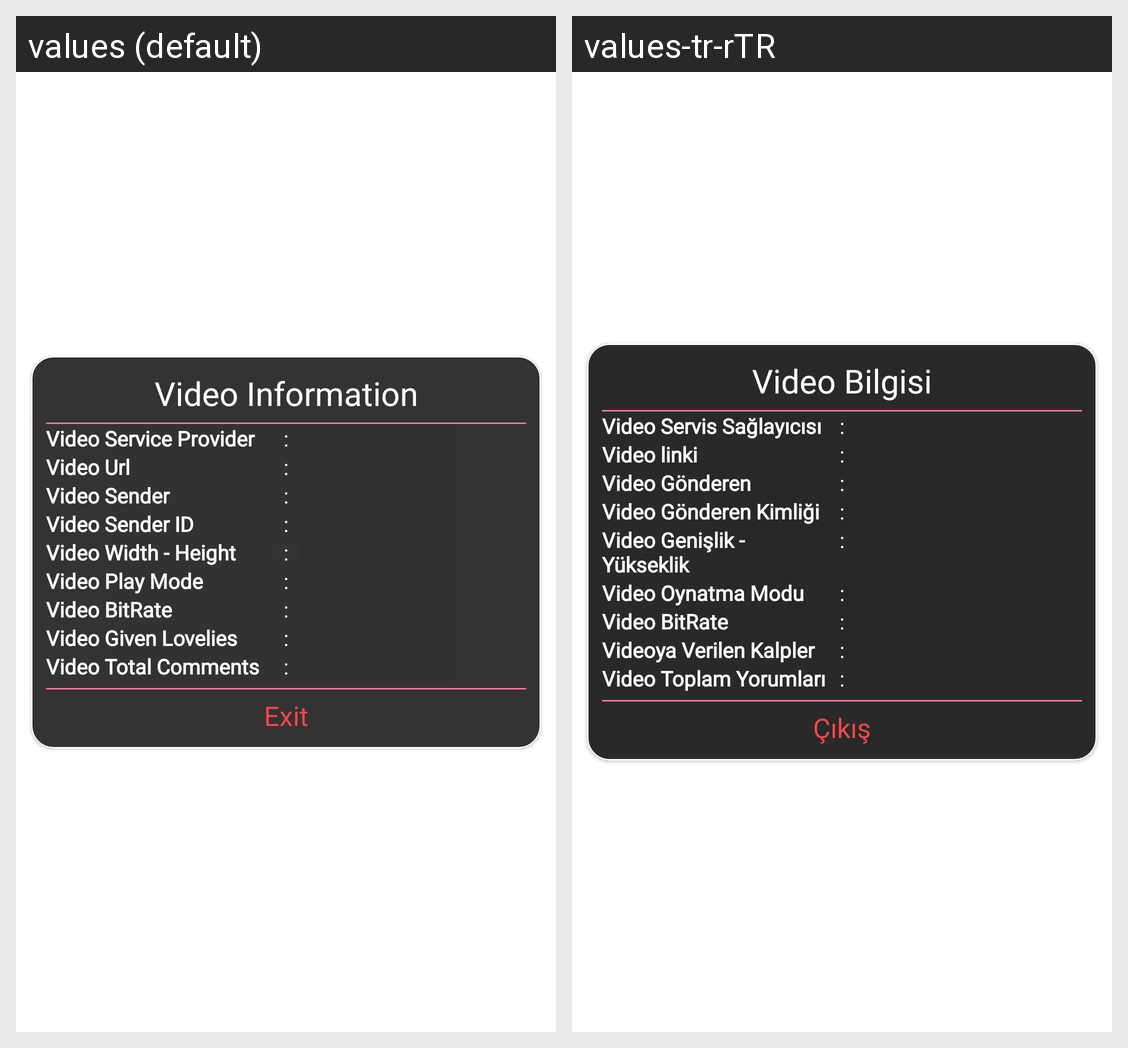

The same Android screen rendered under two of its app's locales, left to right. List the strings drawn on it with the default value and each locale's translation.
Android screen res/layout/dialog_video_info.xml rendered under 2 locales, left to right: values (default), values-tr-rTR. Device: Nexus 5 (rendered at 1080×1920; each locale shown at half size, 540×960, under a caption strip naming it); theme Theme.ExoVideoReference.
Strings drawn on this screen, with the default value and each locale's value (text and hints the layout hard-codes, and strings that could not be matched under every locale, appear in the picture but are not listed):

video_information
  values: Video Information
  values-tr-rTR: Video Bilgisi

video_service_provider
  values: Video Service Provider
  values-tr-rTR: Video Servis Sağlayıcısı

two_dots
  values: :
  values-tr-rTR: :  [not translated; the default value is used]

video_url
  values: Video Url
  values-tr-rTR: Video linki

video_sender
  values: Video Sender
  values-tr-rTR: Video Gönderen

video_sender_id
  values: Video Sender ID
  values-tr-rTR: Video Gönderen Kimliği

video_width_height
  values: Video Width - Height
  values-tr-rTR: Video Genişlik - Yükseklik

video_play_mode
  values: Video Play Mode
  values-tr-rTR: Video Oynatma Modu

video_bitrate
  values: Video BitRate
  values-tr-rTR: Video BitRate  [not translated; the default value is used]

video_given_lovelies
  values: Video Given Lovelies
  values-tr-rTR: Videoya Verilen Kalpler

video_total_comments
  values: Video Total Comments
  values-tr-rTR: Video Toplam Yorumları

exit
  values: Exit
  values-tr-rTR: Çıkış
